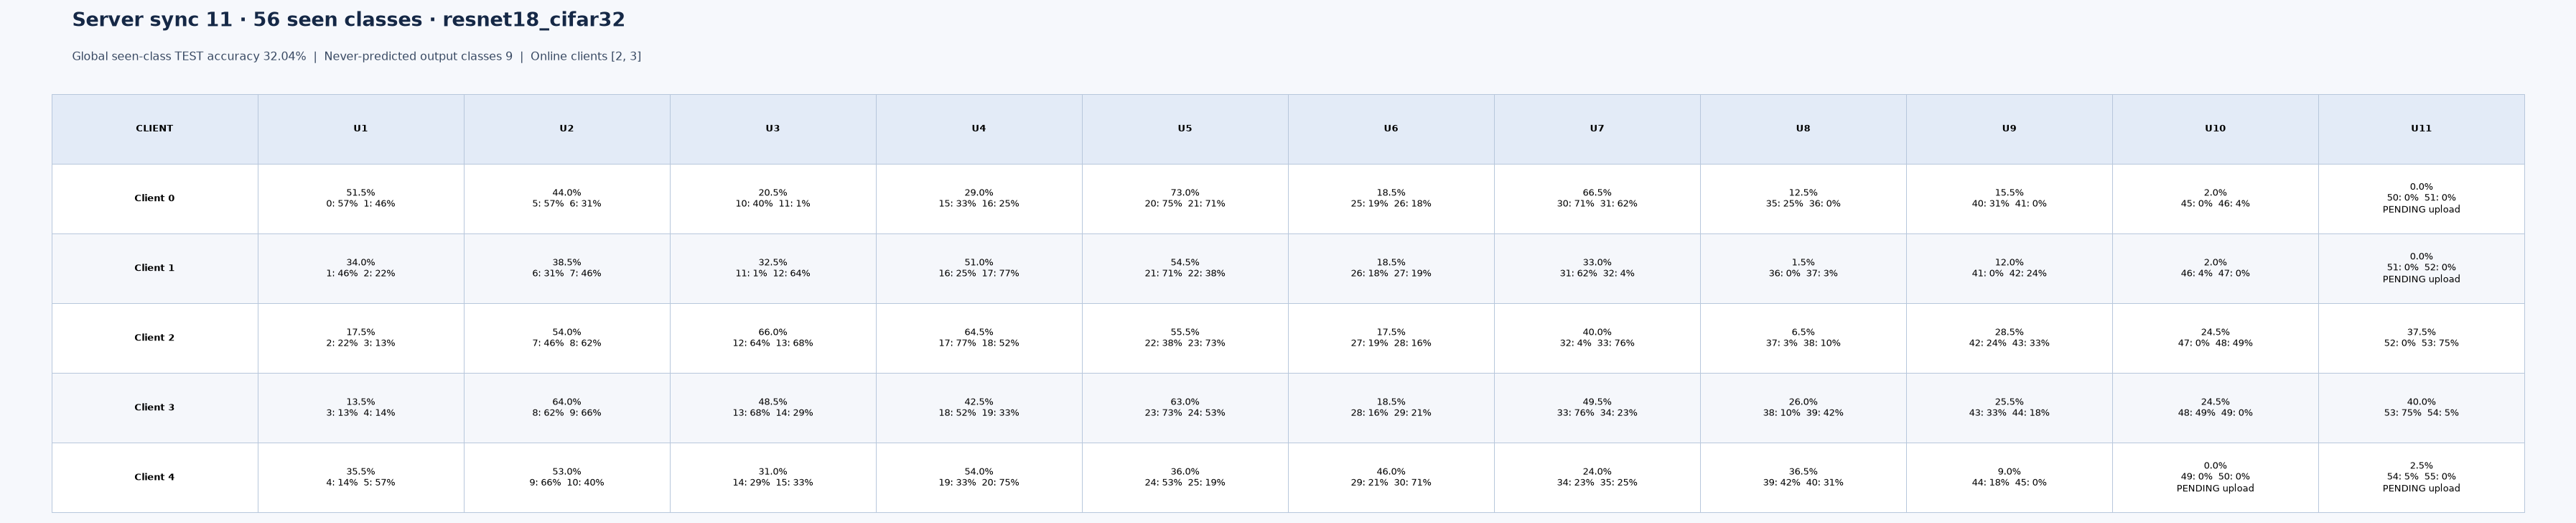

The data file committed next to this chart (first rows):
server_sync, client_id, introduced_sync, class_id, test_correct, test_total, test_accuracy, seen_class_global_accuracy
11, 0, 1, 0, 57, 100, 0.57, 0.3204
11, 0, 1, 1, 46, 100, 0.46, 0.3204
11, 0, 2, 5, 57, 100, 0.57, 0.3204
11, 0, 2, 6, 31, 100, 0.31, 0.3204
11, 0, 3, 10, 40, 100, 0.4, 0.3204
11, 0, 3, 11, 1, 100, 0.01, 0.3204
11, 0, 4, 15, 33, 100, 0.33, 0.3204
11, 0, 4, 16, 25, 100, 0.25, 0.3204
11, 0, 5, 20, 75, 100, 0.75, 0.3204
11, 0, 5, 21, 71, 100, 0.71, 0.3204
11, 0, 6, 25, 19, 100, 0.19, 0.3204
11, 0, 6, 26, 18, 100, 0.18, 0.3204
11, 0, 7, 30, 71, 100, 0.71, 0.3204
11, 0, 7, 31, 62, 100, 0.62, 0.3204
11, 0, 8, 35, 25, 100, 0.25, 0.3204
11, 0, 8, 36, 0, 100, 0.000000, 0.3204
11, 0, 9, 40, 31, 100, 0.31, 0.3204
11, 0, 9, 41, 0, 100, 0.000000, 0.3204
11, 0, 10, 45, 0, 100, 0.000000, 0.3204
11, 0, 10, 46, 4, 100, 0.04, 0.3204
11, 0, 11, 50, 0, 100, 0.000000, 0.3204
11, 0, 11, 51, 0, 100, 0.000000, 0.3204
11, 1, 1, 1, 46, 100, 0.46, 0.3204
11, 1, 1, 2, 22, 100, 0.22, 0.3204
11, 1, 2, 6, 31, 100, 0.31, 0.3204
11, 1, 2, 7, 46, 100, 0.46, 0.3204
11, 1, 3, 11, 1, 100, 0.01, 0.3204
11, 1, 3, 12, 64, 100, 0.64, 0.3204
11, 1, 4, 16, 25, 100, 0.25, 0.3204
11, 1, 4, 17, 77, 100, 0.77, 0.3204
11, 1, 5, 21, 71, 100, 0.71, 0.3204
11, 1, 5, 22, 38, 100, 0.38, 0.3204
11, 1, 6, 26, 18, 100, 0.18, 0.3204
11, 1, 6, 27, 19, 100, 0.19, 0.3204
11, 1, 7, 31, 62, 100, 0.62, 0.3204
11, 1, 7, 32, 4, 100, 0.04, 0.3204
11, 1, 8, 36, 0, 100, 0.000000, 0.3204
11, 1, 8, 37, 3, 100, 0.03, 0.3204
11, 1, 9, 41, 0, 100, 0.000000, 0.3204
11, 1, 9, 42, 24, 100, 0.24, 0.3204
11, 1, 10, 46, 4, 100, 0.04, 0.3204
11, 1, 10, 47, 0, 100, 0.000000, 0.3204
11, 1, 11, 51, 0, 100, 0.000000, 0.3204
11, 1, 11, 52, 0, 100, 0.000000, 0.3204
11, 2, 1, 2, 22, 100, 0.22, 0.3204
11, 2, 1, 3, 13, 100, 0.13, 0.3204
11, 2, 2, 7, 46, 100, 0.46, 0.3204
11, 2, 2, 8, 62, 100, 0.62, 0.3204
11, 2, 3, 12, 64, 100, 0.64, 0.3204
11, 2, 3, 13, 68, 100, 0.68, 0.3204
11, 2, 4, 17, 77, 100, 0.77, 0.3204
11, 2, 4, 18, 52, 100, 0.52, 0.3204
11, 2, 5, 22, 38, 100, 0.38, 0.3204
11, 2, 5, 23, 73, 100, 0.73, 0.3204
11, 2, 6, 27, 19, 100, 0.19, 0.3204
11, 2, 6, 28, 16, 100, 0.16, 0.3204
11, 2, 7, 32, 4, 100, 0.04, 0.3204
11, 2, 7, 33, 76, 100, 0.76, 0.3204
11, 2, 8, 37, 3, 100, 0.03, 0.3204
11, 2, 8, 38, 10, 100, 0.1, 0.3204
... 50 more rows
